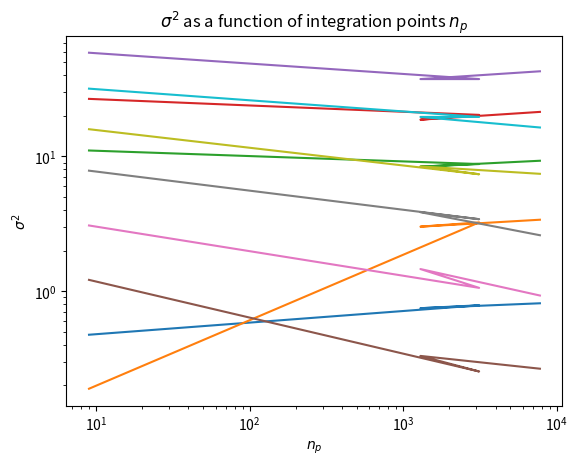

Python code for this plot:
import numpy as np
import itertools
import math
import random
import matplotlib.pyplot as plt
import scipy.optimize as opt
from numpy import linalg


# Heaveside Step Function. # More similar to Kronecker Delta Function. 

def heaviside_step_function(x):

    if x > 0:
        return 1
    else:
        return 0

# Function for Rectangular Approximation. 

def rectangular_approximation(N, n_p):
    
    # Fixing Grid Space.

    int_points = int(math.pow(n_p, 1/N)) # Integer points to set the grid. 

    set_grid, arr_grid, grid_point = np.linspace(0, 1, int_points), [], []
    
    arr1 = itertools.combinations_with_replacement(set_grid, N)
    
    for i in list(arr1):
        k1 = set(itertools.permutations(i))
        arr_grid = np.append(arr_grid, k1)
    
    l1 = len(arr_grid)
    
    for i in range(l1):
        for j in(arr_grid[i]):
            grid_point = np.append(grid_point,j)
            
    l2 = len(grid_point)
    
    sum_res = 0
    
    for i in grid_point:
        norm = linalg.norm(i)
        sum_res = sum_res + heaviside_step_function(1-norm)
    
    volume_approx = pow(2,N) * (sum_res / l2)
    
    return volume_approx

# Function for Monte Carlo Integration

def mc_int(N, n_p, seed):

    set_grid, int_points = [], int(math.pow(n_p, 1/N))

    for i in range(N):

      random.seed(seed)

      for j in range(int_points):
          set_grid.append(random.uniform(0, 1))

    arr2 = np.array(set_grid)

    set_grid = np.reshape(arr2 , (N, int_points))
  
    sum_res = 0


    for i in range(int_points):
      
        k2 = linalg.norm(set_grid[:,i])
        sum_res = sum_res + heaviside_step_function(1 - k2)

    volume_approx = math.pow(2,N) * (sum_res / int_points)
    return volume_approx

# Function giving Analytical Solution.

def analytical_soln(N):

    k4 = 0

    if N > 1:
        k4 =  ( 2*np.pi / N) * analytical_soln(N-2)
    elif N == 0:
        k4 = 1
    elif N == 1:
        k4 = 2

    V = np.zeros(N+1)
    res_vol = k4
    
    return res_vol


# Power Law Function for the 

def linear_func(a, x, k):
    return a * pow(x,k)



# Function Calculating Error in the Rectangular Approximation.

def rectangular_approx_error(N, n_p):

    for i in N:
        rect_volume = []
        for j in n_p:
            rect_volume.append(rectangular_approximation(i, j))
        exact_volume = analytical_soln(i)
        errors = np.abs(np.array(rect_volume) - exact_volume)
        param, pcov = opt.curve_fit(linear_func, n_p, errors)
        
        plt.plot(n_p, errors, label = "N = {}".format(i))
        print("Dimension: %s; Power-law exponent = %s, k = %s" %(i, param[0], param[1]))


    plt.xlabel("$n_p$")
    plt.xscale('log')
    plt.ylabel("Error")
    plt.yscale('log')
    plt.title("Error in rectangular approximation.")
    plt.show()


# Function quantifying the Monte Carlo Variance.

def mc_var(N, n_p):

    for i in N:
        variance = []
        for j in n_p:
            monte_volume = []
            for k in range(20):
                monte_volume.append(mc_int(i, j, k))
            exp, var = np.mean(monte_volume), np.std(monte_volume)
            variance.append(var)
        param, pcov = opt.curve_fit(linear_func, n_p, variance)
        plt.plot(n_p, np.array(variance), label="N={}".format(i))
        print("Dimension: %s; Power-law exponent = %s, k = %s" %(i, param[0], param[1]))


    plt.xlabel("$n_p$")
    plt.xscale('log')
    plt.ylabel("$\sigma^2$")
    plt.yscale('log')
    plt.title("$\sigma^2$ as a function of integration points $n_p$")
    plt.show()

N = [2, 3, 4, 5, 6]
 
n_p = np.array([pow(3,2), pow(5,5), pow(6,4), pow(6,5)])


rectangular_approx_error(N, n_p)
mc_var(N, n_p)


